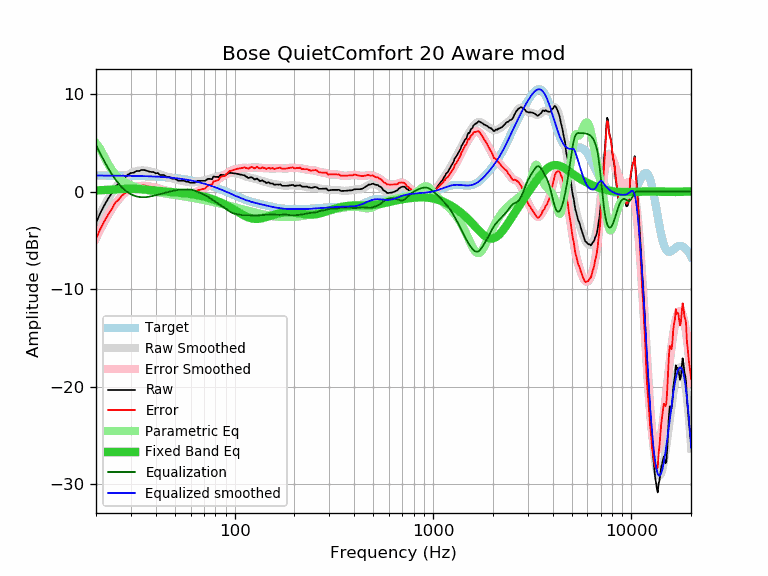

Values plotted in this chart, from the file beside it:
frequency, raw, error, smoothed, error_smoothed, equalization, parametric_eq, equalized_raw, equalized_smoothed, target
20, -3.22, -4.86, -3.14, -4.78, 4.78, 0.12, 1.56, 1.64, 1.64
21, -2.22, -3.86, -2.27, -3.91, 3.91, 0.13, 1.69, 1.64, 1.64
22, -1.43, -3.07, -1.49, -3.12, 3.12, 0.15, 1.69, 1.64, 1.64
23, -0.75, -2.38, -0.78, -2.42, 2.42, 0.17, 1.67, 1.63, 1.63
24, -0.19, -1.82, -0.17, -1.80, 1.80, 0.19, 1.61, 1.63, 1.63
25, 0.49, -1.14, 0.36, -1.26, 1.26, 0.22, 1.75, 1.63, 1.63
26, 0.78, -0.84, 0.81, -0.81, 0.81, 0.24, 1.59, 1.62, 1.62
27, 1.20, -0.42, 1.18, -0.44, 0.44, 0.25, 1.64, 1.62, 1.62
28, 1.45, -0.17, 1.48, -0.14, 0.14, 0.27, 1.59, 1.62, 1.62
29, 1.74, 0.13, 1.71, 0.10, -0.10, 0.27, 1.64, 1.61, 1.61
30, 1.90, 0.29, 1.88, 0.28, -0.28, 0.28, 1.62, 1.61, 1.61
31, 1.93, 0.33, 2.01, 0.41, -0.41, 0.27, 1.52, 1.60, 1.60
32, 2.10, 0.50, 2.10, 0.50, -0.50, 0.26, 1.60, 1.60, 1.60
33, 2.10, 0.51, 2.15, 0.56, -0.56, 0.25, 1.54, 1.59, 1.59
34, 2.22, 0.64, 2.16, 0.58, -0.58, 0.23, 1.64, 1.58, 1.58
35, 2.20, 0.62, 2.16, 0.58, -0.58, 0.21, 1.62, 1.58, 1.58
36, 2.12, 0.55, 2.13, 0.56, -0.56, 0.19, 1.56, 1.57, 1.57
37, 2.05, 0.49, 2.09, 0.53, -0.53, 0.16, 1.52, 1.56, 1.56
38, 2.00, 0.45, 2.04, 0.49, -0.49, 0.14, 1.51, 1.55, 1.55
39, 2.00, 0.46, 1.97, 0.43, -0.43, 0.12, 1.57, 1.54, 1.54
40, 1.86, 0.33, 1.91, 0.38, -0.38, 0.09, 1.48, 1.53, 1.53
41, 1.90, 0.38, 1.84, 0.32, -0.32, 0.07, 1.58, 1.52, 1.52
42, 1.69, 0.18, 1.77, 0.27, -0.27, 0.05, 1.42, 1.51, 1.51
43, 1.70, 0.21, 1.71, 0.21, -0.21, 0.03, 1.49, 1.49, 1.49
44, 1.70, 0.22, 1.64, 0.16, -0.16, 0.01, 1.54, 1.48, 1.48
45, 1.56, 0.10, 1.57, 0.11, -0.11, -0.00, 1.45, 1.46, 1.46
46, 1.50, 0.05, 1.51, 0.06, -0.06, -0.02, 1.44, 1.45, 1.45
47, 1.49, 0.06, 1.44, 0.01, -0.01, -0.04, 1.48, 1.43, 1.43
48, 1.34, -0.08, 1.38, -0.04, 0.04, -0.05, 1.38, 1.42, 1.42
49, 1.30, -0.10, 1.32, -0.08, 0.08, -0.07, 1.38, 1.40, 1.40
50, 1.30, -0.08, 1.26, -0.12, 0.12, -0.08, 1.42, 1.38, 1.38
51, 1.21, -0.15, 1.21, -0.15, 0.15, -0.10, 1.36, 1.36, 1.36
52, 1.10, -0.24, 1.17, -0.17, 0.17, -0.11, 1.27, 1.34, 1.34
53, 1.10, -0.22, 1.13, -0.18, 0.18, -0.13, 1.28, 1.32, 1.32
54, 1.10, -0.19, 1.10, -0.20, 0.20, -0.14, 1.30, 1.29, 1.29
55, 1.10, -0.17, 1.07, -0.20, 0.20, -0.16, 1.30, 1.27, 1.27
56, 1.10, -0.15, 1.04, -0.21, 0.21, -0.18, 1.31, 1.25, 1.25
57, 1.01, -0.21, 1.01, -0.22, 0.22, -0.19, 1.23, 1.22, 1.22
58, 1.03, -0.16, 0.98, -0.22, 0.22, -0.21, 1.25, 1.19, 1.19
59, 0.95, -0.22, 0.95, -0.21, 0.21, -0.23, 1.16, 1.17, 1.17
60, 0.89, -0.25, 0.94, -0.20, 0.20, -0.25, 1.09, 1.14, 1.14
61, 0.89, -0.22, 0.94, -0.18, 0.18, -0.27, 1.07, 1.11, 1.11
62, 0.89, -0.19, 0.94, -0.14, 0.14, -0.30, 1.03, 1.08, 1.08
63, 0.89, -0.16, 0.96, -0.09, 0.09, -0.32, 0.98, 1.05, 1.05
64, 1.00, -0.02, 0.98, -0.03, 0.03, -0.35, 1.03, 1.02, 1.02
65, 1.10, 0.11, 1.01, 0.03, -0.03, -0.37, 1.07, 0.99, 0.99
66, 1.10, 0.15, 1.04, 0.09, -0.09, -0.40, 1.01, 0.95, 0.95
67, 1.10, 0.18, 1.07, 0.15, -0.15, -0.43, 0.95, 0.92, 0.92
68, 1.10, 0.22, 1.09, 0.21, -0.21, -0.46, 0.89, 0.88, 0.88
69, 1.10, 0.25, 1.12, 0.27, -0.27, -0.49, 0.83, 0.85, 0.85
70, 1.10, 0.29, 1.14, 0.32, -0.32, -0.52, 0.78, 0.81, 0.81
71, 1.10, 0.32, 1.16, 0.39, -0.39, -0.56, 0.71, 0.78, 0.78
72, 1.18, 0.44, 1.19, 0.45, -0.45, -0.59, 0.73, 0.74, 0.74
73, 1.27, 0.57, 1.22, 0.52, -0.52, -0.63, 0.75, 0.70, 0.70
74, 1.30, 0.64, 1.26, 0.60, -0.60, -0.66, 0.70, 0.66, 0.66
75, 1.30, 0.68, 1.30, 0.67, -0.67, -0.70, 0.63, 0.62, 0.62
76, 1.29, 0.70, 1.34, 0.75, -0.75, -0.74, 0.54, 0.59, 0.59
77, 1.26, 0.71, 1.38, 0.83, -0.83, -0.78, 0.43, 0.55, 0.55
78, 1.54, 1.03, 1.42, 0.91, -0.91, -0.82, 0.63, 0.51, 0.51
79, 1.52, 1.05, 1.45, 0.99, -0.99, -0.86, 0.53, 0.47, 0.47
... 553 more rows
